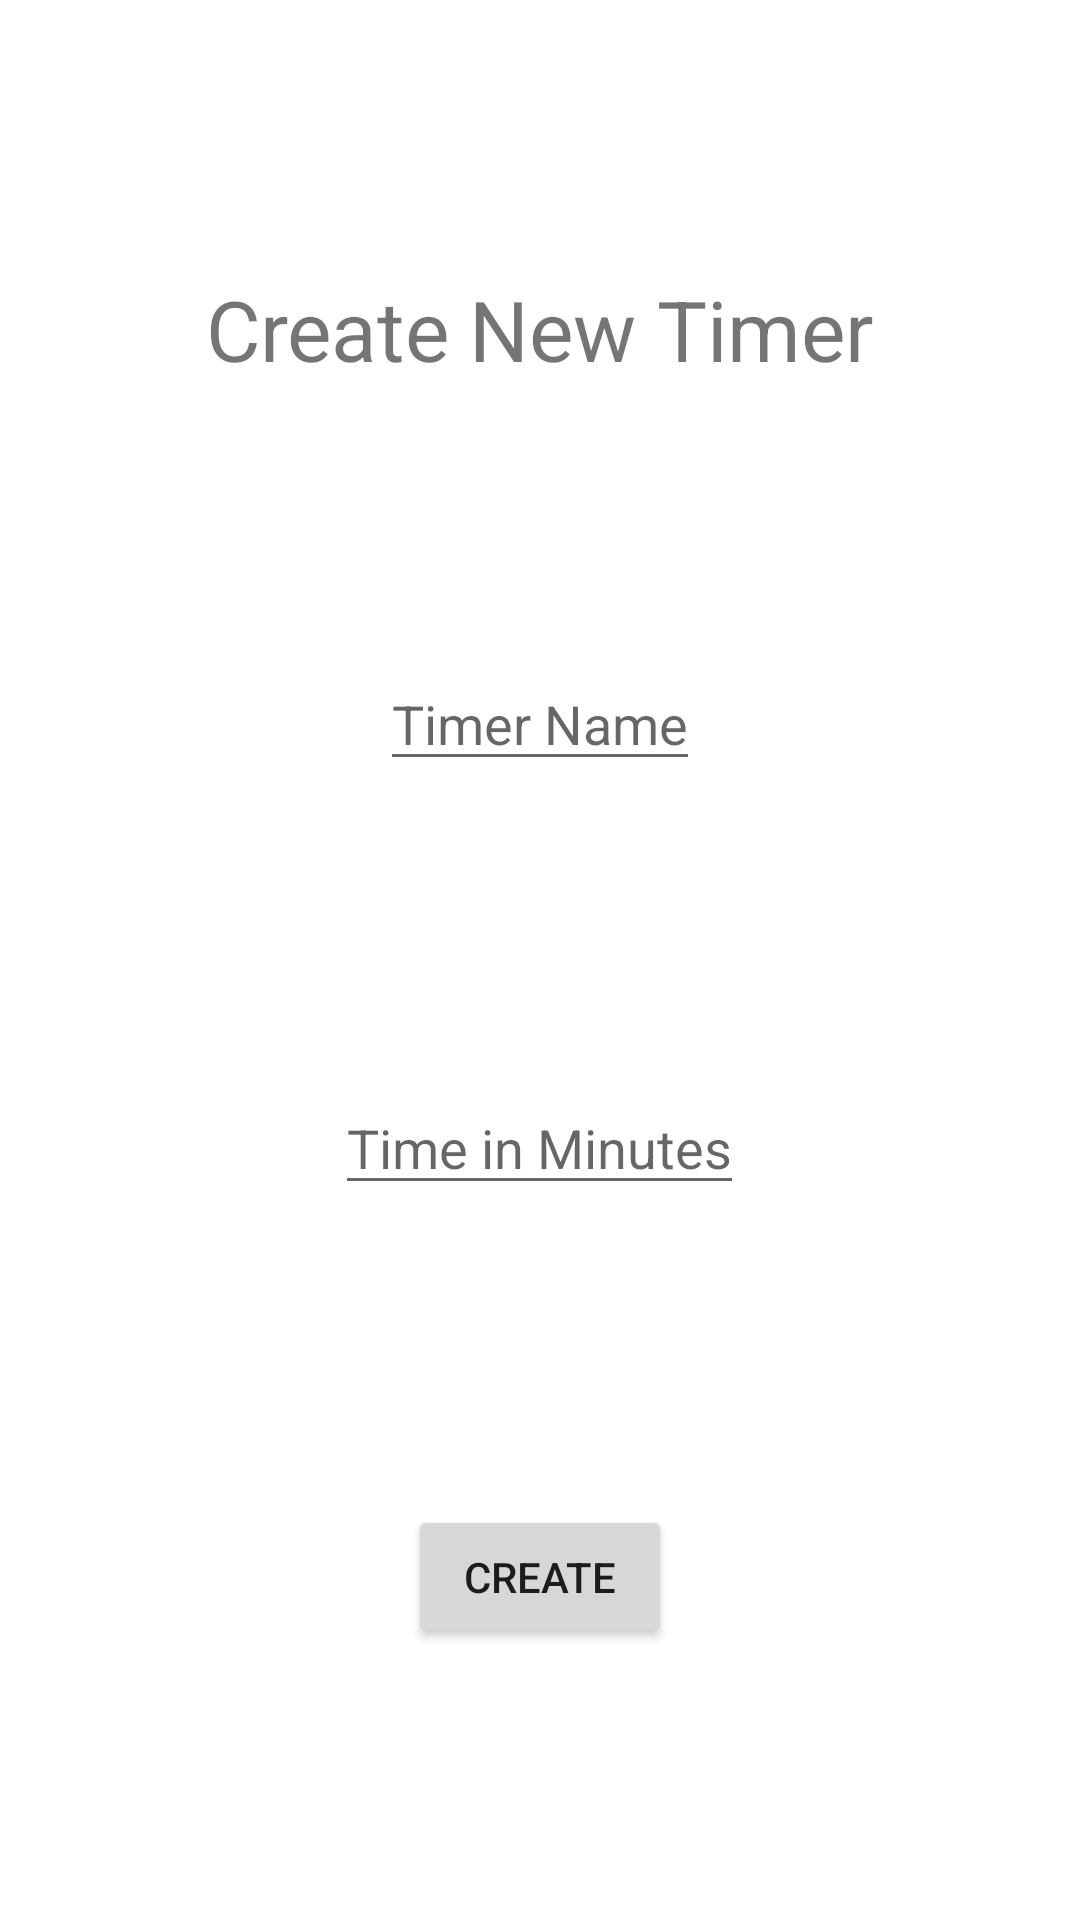

Reconstruct the res/layout file that produces this screen, plus the resources it refers to.
<!-- AndroidManifest.xml: application theme Theme.MyApplication -->
<!-- res/layout/activity_add_new_timer.xml -->
<?xml version="1.0" encoding="utf-8"?>
<androidx.constraintlayout.widget.ConstraintLayout xmlns:android="http://schemas.android.com/apk/res/android"
    xmlns:app="http://schemas.android.com/apk/res-auto"
    xmlns:tools="http://schemas.android.com/tools"
    android:layout_width="match_parent"
    android:layout_height="match_parent"
    tools:context=".AddNewTimer">

    <LinearLayout
        android:layout_width="match_parent"
        android:layout_height="match_parent"
        android:orientation="vertical"
        tools:layout_editor_absoluteX="0dp"
        tools:layout_editor_absoluteY="0dp">

        <TextView
            android:id="@+id/textView"
            android:layout_width="wrap_content"
            android:layout_height="wrap_content"
            android:layout_gravity="center"
            android:layout_marginTop="100dp"
            android:layout_marginBottom="100dp"
            android:scaleX="2"
            android:scaleY="2"
            android:text="Create New Timer" />

        <EditText
            android:id="@+id/timer_name"
            android:layout_width="wrap_content"
            android:layout_height="wrap_content"
            android:layout_gravity="center"
            android:hint="Timer Name" />

        <EditText
            android:id="@+id/timer_length"
            android:layout_width="wrap_content"
            android:layout_height="wrap_content"
            android:layout_gravity="center"
            android:layout_marginTop="100dp"
            android:hint="Time in Minutes"
            android:inputType="number" />

        <Space
            android:layout_width="match_parent"
            android:layout_height="100dp" />

        <Button
            android:id="@+id/button"
            android:layout_width="wrap_content"
            android:layout_height="wrap_content"
            android:layout_gravity="center"
            android:text="Create" />


    </LinearLayout>

</androidx.constraintlayout.widget.ConstraintLayout>
<!-- resources referenced by this layout -->
<resources>
  <style name="Theme.MyApplication" parent="Theme.MaterialComponents.DayNight.DarkActionBar">
          
          <item name="colorPrimary">#2B2B2B</item>
          <item name="colorPrimaryVariant">#000000</item>
          <item name="colorOnPrimary">@color/white</item>
          
          <item name="colorSecondary">@color/teal_200</item>
          <item name="colorSecondaryVariant">@color/teal_700</item>
          <item name="colorOnSecondary">@color/black</item>
          
          <item name="android:statusBarColor">?attr/colorPrimaryVariant</item>
          
      </style>
  <!-- not gathered from this repository: default colours our renderer supplied (Android Studio template values) -->
  <color name="teal_200">#FF03DAC5</color>
  <color name="teal_700">#FF018786</color>
  <color name="black">#FF000000</color>
  <color name="white">#FFFFFFFF</color>
</resources>
